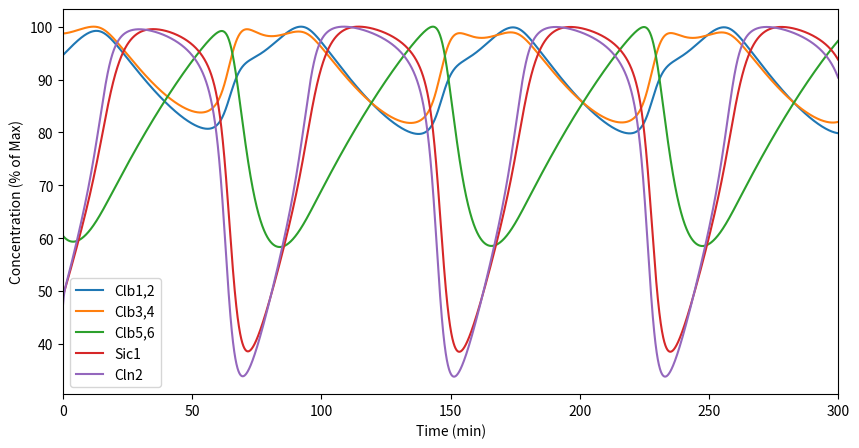

This chart was generated by the following Python code:
#!/usr/bin/env python3

#Initialization of coding environment and loading of appropriate packages
import numpy as np                      
import math                               
from scipy.integrate import odeint                        
import matplotlib.pyplot as plt  

#Function for Cln3 Screening Model
def cell_cycle(y, t):
    # Tracked Species
    Clb12, Clb56, Sic1, Clb12_Sic1, Clb56_Sic1, Clb34, Clb34_Sic1, Cln2, Cln3 = y
    
    # Model (ODEs and Equations)
    
    dClb12dt = k_exp_12*(((Clb12)/(1+Clb12))+((Clb56)/(1+(Clb56)))+((Clb34)/(1+(Clb34)))) - k_dil_12*Clb12 - (k_a*Clb12*Sic1) + (k_d*Clb12_Sic1) + k_deg*(((Clb12)/(1+(Clb12)))+((Clb56)/(1+(Clb56)))+((Clb34)/(1+(Clb34)))+((Cln2)/(1+(Cln2))))*Clb12_Sic1 - k_deg_Clb*Clb12*((Clb12)/(1+Clb12))
    dClb56dt = k_exp_56*(((1)/(1+(Clb56)))) - k_dil_56*Clb56 - (k_a*Clb56*Sic1) + (k_d*Clb56_Sic1) + k_deg*(((Clb12)/(1+(Clb12)))+((Clb56)/(1+(Clb56)))+((Clb34)/(1+(Clb34)))+((Cln2)/(1+(Cln2))))*Clb56_Sic1 - k_deg_Clb*Clb56*(((Clb12)/(1+Clb12))+((Clb34)/(1+Clb34)))
    dSic1dt = k_exp_Sic1*(((1)/(1+(Clb12)))+((1)/(1+(Clb34)))+((1)/(1+(Clb56)))) - k_dil_Sic1*Sic1 - (k_a*Clb12*Sic1) + (k_d*Clb12_Sic1) - (k_a*Clb56*Sic1) + (k_d*Clb56_Sic1) - (k_a*Clb34*Sic1) + (k_d*Clb34_Sic1) - k_deg*(((Clb12)/(1+(Clb12)))+((Clb56)/(1+(Clb56)))+((Clb34)/(1+(Clb34)))+((Cln2)/(1+(Cln2))))*Sic1
    dClb34dt = k_exp_34*(((Clb56)/(1+Clb56))) - k_dil_34*Clb34 - (k_a*Clb34*Sic1) + (k_d*Clb34_Sic1) + k_deg*(((Clb12)/(1+(Clb12)))+((Clb56)/(1+(Clb56)))+((Clb34)/(1+(Clb34)))+((Cln2)/(1+(Cln2))))*Clb34_Sic1 - k_deg_Clb*Clb34*((Clb12)/(1+Clb12))
    
    d_Clb12_Sic1dt = (k_a*Clb12*Sic1) - (k_d*Clb12_Sic1) - k_deg*(((Clb12)/(1+(Clb12)))+((Clb56)/(1+(Clb56)))+((Clb34)/(1+(Clb34)))+((Cln2)/(1+(Cln2))))*Clb12_Sic1 - k_dil*Clb12_Sic1
    d_Clb56_Sic1dt = (k_a*Clb56*Sic1) - (k_d*Clb56_Sic1) - k_deg*(((Clb12)/(1+(Clb12)))+((Clb56)/(1+(Clb56)))+((Clb34)/(1+(Clb34)))+((Cln2)/(1+(Cln2))))*Clb56_Sic1 - k_dil*Clb56_Sic1
    d_Clb34_Sic1dt = (k_a*Clb34*Sic1) - (k_d*Clb34_Sic1) - k_deg*(((Clb12)/(1+(Clb12)))+((Clb56)/(1+(Clb56)))+((Clb34)/(1+(Clb34)))+((Cln2)/(1+(Cln2))))*Clb34_Sic1 - k_dil*Clb34_Sic1
    
    dCln2dt = k_exp_Cln2*(((Cln2)/(1+(Cln2)))+((1)/(1+(Clb12)))+((1)/(1+(Clb56)))+((Cln3)/(1+(Cln3)))) - k_dil_Cln2*Cln2 - k_deg_Cln*Cln2*((Cln2)/(1+Cln2)+(Clb12)/(1+Clb12)+(Clb34)/(1+Clb34)+(Clb56)/(1+Clb56))
    
    dCln3dt = k_induction_Cln3 + k_exp_Cln3 - k_dil_Cln3*Cln3 - k_deg_Cln*Cln3*((Cln2)/(1+Cln2)+(Clb12)/(1+Clb12)+(Clb34)/(1+Clb34)+(Clb56)/(1+Clb56))
    
    solutions = [dClb12dt, dClb56dt, dSic1dt, d_Clb12_Sic1dt, d_Clb56_Sic1dt, dClb34dt, d_Clb34_Sic1dt, dCln2dt, dCln3dt]
    
    return solutions

#Parameters for Cln3 Screening Model
k_deg = 1 #in min^-1
k_a =  50 #in min^-1
k_d =  0.05 #in min^-1
k_deg_Clb =  0.4 #in min^-1 or 0.4 
k_deg_Cln = 5 #in min^-1

k_exp_Sic1= 0.1 #in uM min^-1
k_dil_Sic1 = 0.01 #in min^-1

k_exp_12 =  0.05 #in min^-1
k_dil_12 =  0.03 #in min^-1

k_exp_34 = 0.03 #in min^-1
k_dil_34 = 0.03 #in min^-1

k_exp_56 = 0.012 #in min^-1
k_dil_56 = 0.01 #in min^-1

k_exp_Cln2 = 0.15 #in min^-1
k_dil_Cln2 = 0.12 #in min^-1

k_dil = 0.01

k_exp_Cln3 = 0.15
k_dil_Cln3 = 0.12
k_induction_Cln3 = 0

#Setting initial conditions
y0_model = [0.1375718008479316, 0.1594779194006006, 0.017081417269881664, 0.22793430826192018, 0.2739601812180509, 0.042811338257718164, 0.071643195723027, 0.12544390359068047, 0.1]

#Setting time interval for integration
t_interval = np.linspace(0, 300, 5000)

#Integrating the ODEs
sol = odeint(func = cell_cycle, y0 = y0_model, t = t_interval)

#Assigning arrays to respective protein species
Clb12_sol = sol.transpose()[0]
Clb56_sol = sol.transpose()[1]
Sic1_sol = sol.transpose()[2]
Clb12_Sic1_sol = sol.transpose()[3]
Clb56_Sic1_sol = sol.transpose()[4]
Clb34_sol = sol.transpose()[5]
Clb34_Sic1_sol = sol.transpose()[6]
Cln2_sol = sol.transpose()[7]
Cln3_sol = sol.transpose()[8]

#Calculating total proteins in and out of complex for each protein species
Clb12_T = np.add(Clb12_sol, Clb12_Sic1_sol)
Clb34_T = np.add(Clb34_sol, Clb34_Sic1_sol)
Clb56_T = np.add(Clb56_sol, Clb56_Sic1_sol)
Sic1_12_34 = np.add(Clb34_Sic1_sol, Clb56_Sic1_sol)
Sic1_12_34_56 = np.add(Sic1_12_34, Clb12_Sic1_sol)
Sic1_T = np.add(Sic1_sol, Sic1_12_34_56)

#Scaling to percentage of maximum
Clb12_scaled = (Clb12_T/np.amax(Clb12_T))*100
Clb34_scaled = (Clb34_T/np.amax(Clb34_T))*100
Clb56_scaled = (Clb56_T/np.amax(Clb56_T))*100
Sic1_scaled = (Sic1_T/np.amax(Sic1_T))*100
Cln2_scaled = (Cln2_sol/np.amax(Cln2_sol))*100
Cln3_scaled = (Cln3_sol/np.amax(Cln3_sol))*100

#Plotting values
fig, cell_cycle_toy = plt.subplots(1, 1, figsize = (10, 5))
cell_cycle_toy.plot(t_interval, Clb12_scaled, label = "Clb1,2")
cell_cycle_toy.plot(t_interval, Clb34_scaled, label = "Clb3,4")
cell_cycle_toy.plot(t_interval, Clb56_scaled, label = "Clb5,6", color="tab:green")
cell_cycle_toy.plot(t_interval, Sic1_scaled, label = "Sic1", color="tab:red")
cell_cycle_toy.plot(t_interval, Cln2_scaled, label = "Cln2", color="tab:purple")

#Modifying axes labels
cell_cycle_toy.set_xlabel("Time (min)")
cell_cycle_toy.set_ylabel("Concentration (% of Max)")
cell_cycle_toy.set_xlim(0, 300)

#Creating legend for plot
line = []
label = []
handles, labels = cell_cycle_toy.get_legend_handles_labels()
line.extend(handles)
label.extend(labels)
cell_cycle_toy.legend(line, label)

plt.show()